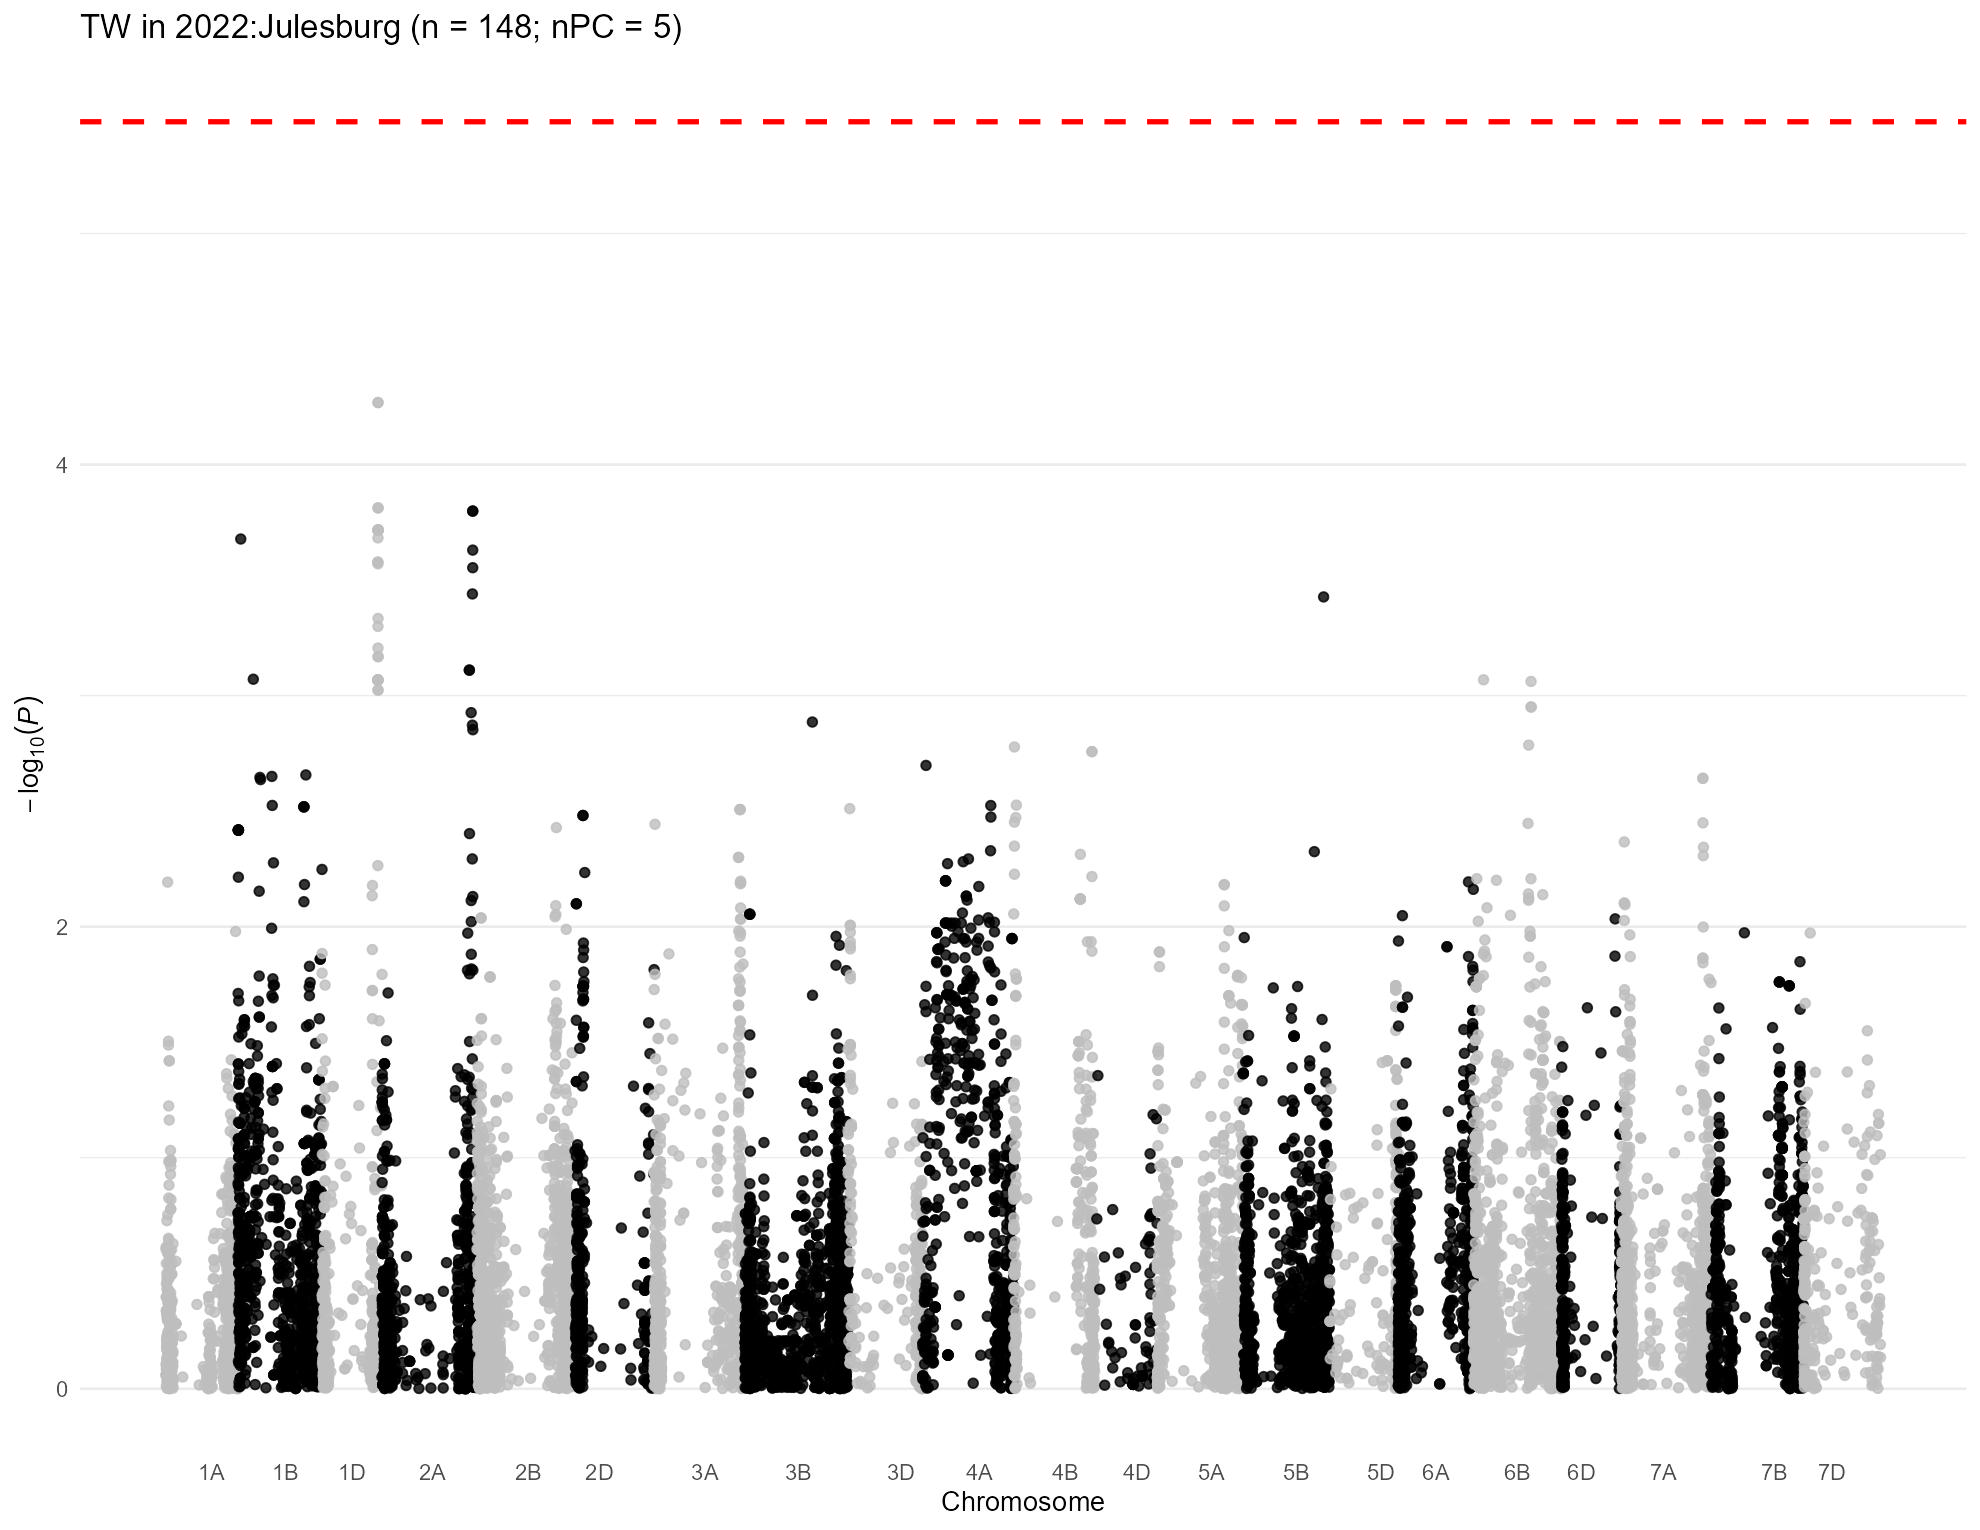

Values plotted in this chart, from the file beside it:
, trait, chr, chr_wheat, variant.id, snp_id, pos, n.obs, freq, MAC, Score, Score.SE, Score.Stat, Score.pval, neg_log_pval, Est, Est.SE, PVE, break_bft
1, 2022:Julesburg, 1, 1A, 1, S1A_1195489, 1195489, 117, 0.235, 55, -4.377, 3.786, -1.156, 0.2476, 0.6063, -0.3054, 0.2641, 0.01204, 0
2, 2022:Julesburg, 1, 1A, 2, S1A_1933199, 1933199, 117, 0.1197, 28, -0.4774, 2.958, -0.1614, 0.8718, 0.05958, -0.05455, 0.338, 0.0002346, 0
3, 2022:Julesburg, 1, 1A, 3, S1A_1933228, 1933228, 117, 0.1197, 28, -0.4774, 2.958, -0.1614, 0.8718, 0.05958, -0.05455, 0.338, 0.0002346, 0
4, 2022:Julesburg, 1, 1A, 4, S1A_3181865, 3181865, 117, 0.08547, 20, -0.6814, 2.559, -0.2663, 0.79, 0.1024, -0.1041, 0.3908, 0.0006389, 0
5, 2022:Julesburg, 1, 1A, 5, S1A_4781815, 4781815, 117, 0.2479, 58, 1.223, 4.347, 0.2814, 0.7784, 0.1088, 0.06474, 0.2301, 0.0007135, 0
6, 2022:Julesburg, 1, 1A, 6, S1A_4929734, 4929734, 117, 0.3333, 78, 3.531, 4.756, 0.7424, 0.4578, 0.3393, 0.1561, 0.2102, 0.004965, 0
7, 2022:Julesburg, 1, 1A, 7, S1A_4968173, 4968173, 117, 0.3504, 82, -4.935, 4.226, -1.168, 0.2429, 0.6146, -0.2763, 0.2366, 0.01229, 0
8, 2022:Julesburg, 1, 1A, 8, S1A_5190314, 5190314, 117, 0.2094, 49, 4.185, 3.929, 1.065, 0.2867, 0.5425, 0.2712, 0.2545, 0.01022, 0
9, 2022:Julesburg, 1, 1A, 9, S1A_5197982, 5197982, 117, 0.2179, 51, 3.294, 3.917, 0.841, 0.4003, 0.3976, 0.2147, 0.2553, 0.006372, 0
10, 2022:Julesburg, 1, 1A, 10, S1A_5198010, 5198010, 117, 0.2179, 51, 3.294, 3.917, 0.841, 0.4003, 0.3976, 0.2147, 0.2553, 0.006372, 0
11, 2022:Julesburg, 1, 1A, 11, S1A_5243796, 5243796, 117, 0.2564, 60, -0.1508, 4.346, -0.03469, 0.9723, 0.01219, -0.007981, 0.2301, 1.08397941172491e-05, 0
12, 2022:Julesburg, 1, 1A, 12, S1A_5243818, 5243818, 117, 0.2222, 52, -0.9084, 4.071, -0.2231, 0.8234, 0.08437, -0.0548, 0.2456, 0.0004485, 0
13, 2022:Julesburg, 1, 1A, 13, S1A_5915099, 5915099, 117, 0.2222, 52, -3.142, 4.283, -0.7337, 0.4632, 0.3343, -0.1713, 0.2335, 0.004849, 0
14, 2022:Julesburg, 1, 1A, 14, S1A_6190910, 6190910, 117, 0.06838, 16, 2.592, 2.776, 0.9339, 0.3504, 0.4555, 0.3364, 0.3603, 0.007857, 0
15, 2022:Julesburg, 1, 1A, 17, S1A_8082355, 8082355, 117, 0.141, 33, -1.73, 3.975, -0.4352, 0.6634, 0.1782, -0.1095, 0.2516, 0.001706, 0
16, 2022:Julesburg, 1, 1A, 18, S1A_8561584, 8561584, 117, 0.3333, 78, 2.101, 4.098, 0.5126, 0.6082, 0.2159, 0.1251, 0.244, 0.002367, 0
17, 2022:Julesburg, 1, 1A, 19, S1A_8616489, 8616489, 117, 0.2265, 53, -4.03, 4.312, -0.9345, 0.35, 0.4559, -0.2167, 0.2319, 0.007868, 0
18, 2022:Julesburg, 1, 1A, 20, S1A_8619460, 8619460, 117, 0.4402, 103, 2.39, 5.139, 0.4651, 0.6419, 0.1925, 0.09049, 0.1946, 0.001949, 0
19, 2022:Julesburg, 1, 1A, 21, S1A_8997884, 8997884, 117, 0.1282, 30, -0.8193, 3.413, -0.2401, 0.8103, 0.09137, -0.07034, 0.293, 0.0005192, 0
20, 2022:Julesburg, 1, 1A, 22, S1A_9136957, 9136957, 117, 0.1282, 30, 1.128, 3.448, 0.327, 0.7437, 0.1286, 0.09484, 0.29, 0.0009634, 0
21, 2022:Julesburg, 1, 1A, 23, S1A_9137012, 9137012, 117, 0.1111, 26, 1.034, 3.305, 0.313, 0.7543, 0.1225, 0.09469, 0.3025, 0.0008825, 0
22, 2022:Julesburg, 1, 1A, 24, S1A_9593887, 9593887, 117, 0.312, 73, 3.976, 3.971, 1.001, 0.3167, 0.4994, 0.2522, 0.2518, 0.009033, 0
23, 2022:Julesburg, 1, 1A, 25, S1A_9634576, 9634576, 117, 0.1966, 46, 1.733, 4.092, 0.4234, 0.672, 0.1726, 0.1035, 0.2444, 0.001615, 0
24, 2022:Julesburg, 1, 1A, 26, S1A_10055204, 10055204, 117, 0.1795, 42, -4.733, 3.588, -1.319, 0.1871, 0.7279, -0.3676, 0.2787, 0.01568, 0
25, 2022:Julesburg, 1, 1A, 27, S1A_10122148, 10122148, 117, 0.08974, 21, 1.194, 2.859, 0.4175, 0.6763, 0.1699, 0.146, 0.3498, 0.001571, 0
26, 2022:Julesburg, 1, 1A, 28, S1A_10122159, 10122159, 117, 0.08974, 21, 1.194, 2.859, 0.4175, 0.6763, 0.1699, 0.146, 0.3498, 0.001571, 0
27, 2022:Julesburg, 1, 1A, 29, S1A_10606176, 10606176, 117, 0.1923, 45, 1.793, 4.021, 0.4458, 0.6558, 0.1833, 0.1109, 0.2487, 0.00179, 0
28, 2022:Julesburg, 1, 1A, 30, S1A_10606184, 10606184, 117, 0.2308, 54, 3.13, 4.288, 0.73, 0.4654, 0.3322, 0.1703, 0.2332, 0.004802, 0
29, 2022:Julesburg, 1, 1A, 31, S1A_10606210, 10606210, 117, 0.1923, 45, 1.793, 4.021, 0.4458, 0.6558, 0.1833, 0.1109, 0.2487, 0.00179, 0
30, 2022:Julesburg, 1, 1A, 32, S1A_10935582, 10935582, 117, 0.1111, 26, 1.471, 2.986, 0.4927, 0.6222, 0.206, 0.165, 0.3349, 0.002187, 0
31, 2022:Julesburg, 1, 1A, 33, S1A_10970374, 10970374, 117, 0.09402, 22, -1.997, 2.882, -0.6928, 0.4885, 0.3112, -0.2403, 0.3469, 0.004324, 0
32, 2022:Julesburg, 1, 1A, 34, S1A_11341749, 11341749, 117, 0.2308, 54, -3.927, 4.065, -0.9661, 0.334, 0.4763, -0.2376, 0.246, 0.008409, 0
33, 2022:Julesburg, 1, 1A, 35, S1A_11341756, 11341756, 117, 0.09402, 22, -0.4087, 2.818, -0.145, 0.8847, 0.0532, -0.05145, 0.3548, 0.0001894, 0
34, 2022:Julesburg, 1, 1A, 36, S1A_11343021, 11343021, 117, 0.1239, 29, -1.496, 3.195, -0.4681, 0.6397, 0.194, -0.1465, 0.3129, 0.001974, 0
35, 2022:Julesburg, 1, 1A, 37, S1A_11504715, 11504715, 117, 0.1581, 37, -1.513, 3.382, -0.4475, 0.6545, 0.1841, -0.1323, 0.2957, 0.001804, 0
36, 2022:Julesburg, 1, 1A, 38, S1A_11579702, 11579702, 117, 0.1111, 26, 0.08292, 3.243, 0.02556, 0.9796, 0.008949, 0.007882, 0.3083, 5.88767126961701e-06, 0
37, 2022:Julesburg, 1, 1A, 39, S1A_11579708, 11579708, 117, 0.1026, 24, -0.6389, 3.048, -0.2096, 0.834, 0.07885, -0.06877, 0.3281, 0.0003958, 0
38, 2022:Julesburg, 1, 1A, 40, S1A_11579715, 11579715, 117, 0.1026, 24, -0.6389, 3.048, -0.2096, 0.834, 0.07885, -0.06877, 0.3281, 0.0003958, 0
39, 2022:Julesburg, 1, 1A, 41, S1A_11585247, 11585247, 117, 0.1197, 28, -0.614, 3.158, -0.1944, 0.8458, 0.07271, -0.06157, 0.3167, 0.0003406, 0
40, 2022:Julesburg, 1, 1A, 42, S1A_11592514, 11592514, 117, 0.1325, 31, -0.2826, 3.031, -0.09326, 0.9257, 0.03353, -0.03077, 0.33, 7.83584408435499e-05, 0
41, 2022:Julesburg, 1, 1A, 43, S1A_11774650, 11774650, 117, 0.08974, 21, -2.042, 2.842, -0.7185, 0.4725, 0.3256, -0.2528, 0.3518, 0.00465, 0
42, 2022:Julesburg, 1, 1A, 44, S1A_11774661, 11774661, 117, 0.1923, 45, -0.5861, 3.839, -0.1527, 0.8786, 0.05619, -0.03978, 0.2605, 0.00021, 0
43, 2022:Julesburg, 1, 1A, 45, S1A_11774667, 11774667, 117, 0.1026, 24, 1.456, 2.934, 0.4963, 0.6197, 0.2078, 0.1691, 0.3408, 0.002219, 0
44, 2022:Julesburg, 1, 1A, 46, S1A_11790356, 11790356, 117, 0.1068, 25, 2.223, 2.976, 0.7468, 0.4552, 0.3418, 0.251, 0.336, 0.005025, 0
45, 2022:Julesburg, 1, 1A, 47, S1A_11790370, 11790370, 117, 0.2094, 49, -0.7654, 3.906, -0.196, 0.8446, 0.07333, -0.05017, 0.256, 0.000346, 0
46, 2022:Julesburg, 1, 1A, 48, S1A_11790390, 11790390, 117, 0.09402, 22, -2.042, 2.885, -0.7077, 0.4792, 0.3195, -0.2453, 0.3466, 0.004512, 0
47, 2022:Julesburg, 1, 1A, 49, S1A_11790449, 11790449, 117, 0.2179, 51, 0.8038, 3.988, 0.2015, 0.8403, 0.07557, 0.05053, 0.2507, 0.0003659, 0
48, 2022:Julesburg, 1, 1A, 50, S1A_11992309, 11992309, 117, 0.1197, 28, -2.682, 3.005, -0.8927, 0.372, 0.4295, -0.2971, 0.3328, 0.00718, 0
49, 2022:Julesburg, 1, 1A, 51, S1A_11994475, 11994475, 117, 0.1154, 27, -1.502, 2.975, -0.5047, 0.6137, 0.212, -0.1697, 0.3361, 0.002295, 0
50, 2022:Julesburg, 1, 1A, 52, S1A_11994504, 11994504, 117, 0.08974, 21, -0.4099, 2.89, -0.1418, 0.8872, 0.05197, -0.04907, 0.346, 0.0001812, 0
51, 2022:Julesburg, 1, 1A, 55, S1A_12127733, 12127733, 117, 0.1154, 27, -1.026, 2.956, -0.3472, 0.7285, 0.1376, -0.1174, 0.3382, 0.001086, 0
52, 2022:Julesburg, 1, 1A, 56, S1A_12228682, 12228682, 117, 0.1368, 32, -3.862, 3.406, -1.134, 0.2568, 0.5904, -0.333, 0.2936, 0.01158, 0
53, 2022:Julesburg, 1, 1A, 57, S1A_12463822, 12463822, 117, 0.08547, 20, -0.2841, 2.991, -0.09499, 0.9243, 0.03418, -0.03175, 0.3343, 8.12846227947172e-05, 0
54, 2022:Julesburg, 1, 1A, 58, S1A_12595515, 12595515, 117, 0.1325, 31, 0.6122, 3.209, 0.1907, 0.8487, 0.07123, 0.05943, 0.3116, 0.0003278, 0
55, 2022:Julesburg, 1, 1A, 59, S1A_12595543, 12595543, 117, 0.3162, 74, -3.793, 4.225, -0.8978, 0.3693, 0.4326, -0.2125, 0.2367, 0.007261, 0
56, 2022:Julesburg, 1, 1A, 60, S1A_12596201, 12596201, 117, 0.08547, 20, 0.4561, 2.759, 0.1653, 0.8687, 0.06114, 0.05994, 0.3625, 0.0002463, 0
57, 2022:Julesburg, 1, 1A, 61, S1A_12596204, 12596204, 117, 0.1496, 35, -0.4894, 3.41, -0.1435, 0.8859, 0.05263, -0.04209, 0.2933, 0.0001856, 0
58, 2022:Julesburg, 1, 1A, 62, S1A_12596219, 12596219, 117, 0.1496, 35, -0.4894, 3.41, -0.1435, 0.8859, 0.05263, -0.04209, 0.2933, 0.0001856, 0
59, 2022:Julesburg, 1, 1A, 64, S1A_12596255, 12596255, 117, 0.08547, 20, -0.02144, 2.865, -0.007485, 0.994, 0.002601, -0.002613, 0.3491, 5.0469872114397e-07, 0
60, 2022:Julesburg, 1, 1A, 65, S1A_12596278, 12596278, 117, 0.08547, 20, -0.02144, 2.865, -0.007485, 0.994, 0.002601, -0.002613, 0.3491, 5.0469872114397e-07, 0
... 15,171 more rows
